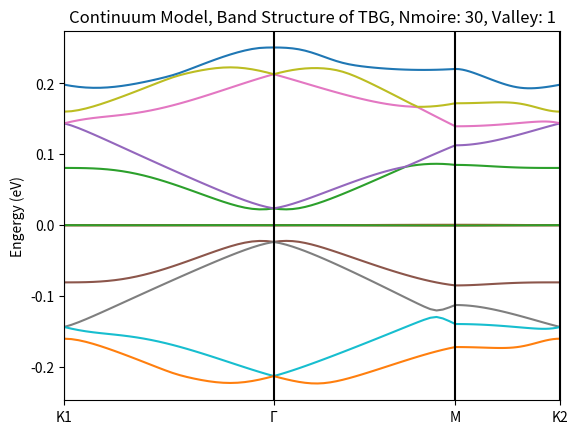

Reproduce this figure in Python. (Note: this script raises an exception after producing the figure.)
import numpy as np
import matplotlib.pyplot as plt

from itertools import product

"""
Reference:
1. PhysRevX.8.031087
2. New J. Phys. 17 015014
"""



# lattice constant
A0 = 2.46
# atomic reciprocal vector
A_G_UNITVEC_1 = np.array([2*np.pi/A0, -2*np.pi/(A0*np.sqrt(3))])
A_G_UNITVEC_2 = np.array([0,           4*np.pi/(A0*np.sqrt(3))])
# unit vector for atom system
A_UNITVEC_1 = np.array([A0,     0])
A_UNITVEC_2 = np.array([A0/2,  np.sqrt(3)*A0/2])
# fermi velocity 2.1354eV*a
hbarvf = 2.1354*A0
# two paramters, unit eV (chiral limit u1=u2)
U1 = 0.0797
U2 = 0.0975
# pauli matrices
SIGMA_X = np.array([[0, 1],  [1, 0]])
SIGMA_Y = np.array([[0,-1j], [1j, 0]])
SIGMA_Z = np.array([[1, 0],  [0, -1]])


def _set_moire_angle(n_moire:int)->float:
    
    angle_r = np.arcsin(np.sqrt(3)*(2*n_moire+1)/(6*n_moire**2+6*n_moire+2))
    print("nmoire:", n_moire, ", equals angle(degree):", angle_r/np.pi*180)

    return angle_r


def _set_rt_mtrx(theta:float):

    rt_mtrx = np.array([[np.cos(theta), -np.sin(theta)],
                        [np.sin(theta), np.cos(theta)]])

    return rt_mtrx


def _set_moire(n_moire:int)->tuple:

    rt_angle = _set_moire_angle(n_moire)
    #rt_mtrx = _set_rt_mtrx(rt_angle)
    rt_mtrx_half = _set_rt_mtrx(rt_angle/2)

    # first `m_` represents for moire
    # moire unit vector
    m_unitvec_1 = (-n_moire*A_UNITVEC_1 + (2*n_moire +1)*A_UNITVEC_2)@rt_mtrx_half.T
    m_unitvec_2 = (-(2*n_moire+1)*A_UNITVEC_1 + (n_moire +1)*A_UNITVEC_2)@rt_mtrx_half.T
    
    # moire reciprocal vector
    m_g_unitvec_1 = A_G_UNITVEC_1@rt_mtrx_half.T - A_G_UNITVEC_1@rt_mtrx_half
    m_g_unitvec_2 = A_G_UNITVEC_2@rt_mtrx_half.T - A_G_UNITVEC_2@rt_mtrx_half
    
    # high symmetry points
    m_gamma_vec = np.array([0, 0])
    m_k1_vec = (m_g_unitvec_1 + m_g_unitvec_2)/3 + m_g_unitvec_2/3
    m_k2_vec = (m_g_unitvec_1 + m_g_unitvec_2)/3 + m_g_unitvec_1/3
    m_m_vec = (m_k1_vec + m_k2_vec)/2

    print("mg",m_g_unitvec_1, m_g_unitvec_2)
    return (m_unitvec_1,   m_unitvec_2, m_g_unitvec_1, 
            m_g_unitvec_2, m_gamma_vec, m_k1_vec,    
            m_k2_vec,      m_m_vec,     rt_mtrx_half)


def _set_kpt(rotmat):

    kpt1 = -(2*A_G_UNITVEC_1@rotmat.T+A_G_UNITVEC_2@rotmat.T)/3
    kpt2 = -(2*A_G_UNITVEC_1@rotmat  +A_G_UNITVEC_2@rotmat  )/3

    print(kpt1, kpt2)
    return (kpt1, kpt2)


def _check_eq(vec1, vec2):

    assert vec1.shape==vec2.shape
    
    if np.linalg.norm(vec1-vec2) <1E-9:
        return True
    else:
        return False

def _make_glist(n_g, n_moire, m_g_unitvec_1, m_g_unitvec_2, valley):
    
    glist = []
    offset = n_moire*m_g_unitvec_2

    # construct a hexagon area by using three smallest g vectors (with symmetry)
    g_3 = -m_g_unitvec_1-m_g_unitvec_2
    
    for (i, j) in product(range(n_g), range(n_g)):
        glist.append(i*m_g_unitvec_1 + j*m_g_unitvec_2)
    
    for (i, j) in product(range(n_g), range(n_g)):
        glist.append(i*g_3 + j*m_g_unitvec_1)
    
    for (i, j) in product(range(n_g), range(n_g)):
            glist.append(j*g_3 + i*m_g_unitvec_2)

    # remove repeated gvecs in glist
    glist = np.unique(np.array(glist), axis=0) + offset*valley

    return glist


def _make_transfer_const(m_g_unitvec_1, m_g_unitvec_2, valley):
    
    # three nearest g vec
    g1 = np.array([0, 0])
    g2 = valley*m_g_unitvec_1
    g3 = valley*(m_g_unitvec_1+m_g_unitvec_2)

    # three transfer matrix
    phase1 = np.exp(2j*np.pi/3)**valley
    phase2 = np.conj(phase1)
    t1 = np.array([[U1, U2],       [U2,        U1]])
    t2 = np.array([[U1, U2*phase2],[U2*phase1, U1]])
    t3 = np.array([[U1, U2*phase1],[U2*phase2, U1]])

    return (g1, g2, g3, t1, t2, t3)


def _make_t(glist, m_g_unitvec_1, m_g_unitvec_2, valley):
    glist_size = np.shape(glist)[0]
    tmat = np.zeros((2*glist_size, 2*glist_size), complex)
    (g1, g2, g3, t1, t2, t3) =_make_transfer_const(m_g_unitvec_1, m_g_unitvec_2, valley)

    for i in range(glist_size):
        for j in range(glist_size):
            delta_k = glist[j] - glist[i]
            # matrix element in three cases:
            #print(delta_k, g1)
            if _check_eq(delta_k, g1):
                tmat[2*i:2*i+2,2*j:2*j+2] = t1
            if _check_eq(delta_k, g2):
                tmat[2*i:2*i+2,2*j:2*j+2] = t2
            if _check_eq(delta_k, g3):
                tmat[2*i:2*i+2,2*j:2*j+2] = t3

    return tmat 
    
# first layer hamitonian
def _make_h1(glist, k, kpt1, rotmat, valley):
    glist_size = np.shape(glist)[0]
    h1mat = np.zeros((2*glist_size, 2*glist_size), complex)
    
    for i in range(glist_size):
        q = k + glist[i]- valley*kpt1
        #print("q:",q)
        dirac = -hbarvf*(valley*SIGMA_X*q[0]+SIGMA_Y*q[1])
        h1mat[2*i:2*i+2, 2*i:2*i+2] = dirac
        
    return h1mat

# second layer hamiltonian
def _make_h2(glist, k, kpt2, rotmat, valley):
    glist_size = np.shape(glist)[0]
    h2mat = np.zeros((2*glist_size, 2*glist_size), complex)
    
    for i in range(glist_size):
        q = k + glist[i]- valley*kpt2
        dirac = -hbarvf*(valley*SIGMA_X*q[0]+SIGMA_Y*q[1])
        h2mat[2*i:2*i+2, 2*i:2*i+2] = dirac
        
    return h2mat



# total hamiltonian
def _make_hamk(k, kpt1, kpt2, m_g_unitvec_1, m_g_unitvec_2, glist, rt_mtrx_half, tmat, valley):
    
    h1mat  = _make_h1(glist, k, kpt1, rt_mtrx_half, valley)
    h2mat  = _make_h2(glist, k, kpt2, rt_mtrx_half.T, valley)
    hamk   = np.block([[h1mat,                      tmat], 
                      [np.conj(np.transpose(tmat)), h2mat]])
    
    return hamk


def _set_kmesh(m_gamma_vec, m_k1_vec, m_k2_vec, m_m_vec, nk):
    """
    moire dispertion, this code is just modifield from Prof Dai's realization
    """

    num_sec = 4
    ksec = np.zeros((num_sec,2),  float)
    num_kpt = nk * (num_sec - 1)
    kline = np.zeros((num_kpt),  float)
    kmesh = np.zeros((num_kpt,2),float)

    # set k path (K1 - Gamma - M - K2)
    ksec[0] = m_k1_vec
    ksec[1] = m_gamma_vec
    ksec[2] = m_m_vec
    ksec[3] = m_k2_vec

    for i in range(num_sec-1):
        vec = ksec[i+1] - ksec[i]
        klen = np.sqrt(np.dot(vec,vec))
        step = klen/(nk)

        for ikpt in range(nk):
            kline[ikpt+i*nk] = kline[i*nk-1] + ikpt * step   
            kmesh[ikpt+i*nk] = vec*ikpt/(nk-1) + ksec[i]

    return (kline, kmesh)

def solver(n_moire, n_g, n_k, valley):
    (m_unitvec_1,   m_unitvec_2, m_g_unitvec_1, 
     m_g_unitvec_2, m_gamma_vec, m_k1_vec,    
     m_k2_vec,      m_m_vec,     rt_mtrx_half) = _set_moire(n_moire)

    kpt1, kpt2 = _set_kpt(rt_mtrx_half)
    glist  = _make_glist(n_g, n_moire, m_g_unitvec_1, m_g_unitvec_2, valley)
    tmat   = _make_t(glist, m_g_unitvec_1, m_g_unitvec_2, valley)
    kline, kmesh = _set_kmesh(m_gamma_vec, m_k1_vec, m_k2_vec, m_m_vec, n_k)

    emesh = []
    dmesh = []
    count = 1

    for k in kmesh:
        #print("k sampling process, counter:", count)
        count += 1
        hamk = _make_hamk(k, kpt1, kpt2, m_g_unitvec_1, m_g_unitvec_2, 
                          glist,   rt_mtrx_half,  tmat, valley)
        eigen_val, eigen_vec = np.linalg.eigh(hamk)
        # if np.max(eigen_val) > emax:
        #     emax = np.max(eigen_val)
        # if np.min(eigen_val) < emin:
        #     emin = np.min(eigen_val)
        #print(eigen_val)
        emesh.append(eigen_val)
        dmesh.append(eigen_vec)
    
    return (np.array(emesh), np.array(dmesh), kline)


if __name__ == "__main__":
    n_moire = 30
    n_g = 5
    n_k = 30
    valley = 1

    (emesh, dmesh, kline) = solver(n_moire, n_g, n_k, valley)
    n_band = emesh[0].shape[0]

    fig, ax = plt.subplots()
    ax.set_xticks([kline[0], kline[n_k], kline[2*n_k-1], kline[3*n_k-1]])
    ax.set_xticklabels(["K1", "Γ", "M", "K2"])
    ax.set_xlim(0, kline[-1])

    # 7 bands
    for i in range(6):
        plt.plot(kline, emesh[:, n_band//2+i])
        plt.plot(kline, emesh[:, n_band//2-i])

    plt.plot(kline, emesh[:, n_band//2-1])
    #plt.plot(kline, emesh[:, n_band//2-2])

    ax.set_ylabel("Engergy (eV)")
    ax.set_title("Continuum Model, Band Structure of TBG, Nmoire: "+str(n_moire)+", Valley: "+str(valley))
    ax.axvline(x=kline[0], color="black")
    ax.axvline(x=kline[n_k-1], color="black")
    ax.axvline(x=kline[2*n_k-1], color="black")
    ax.axvline(x=kline[3*n_k-1], color="black")

    plt.savefig("../fig/continuum.png", dpi=500)
